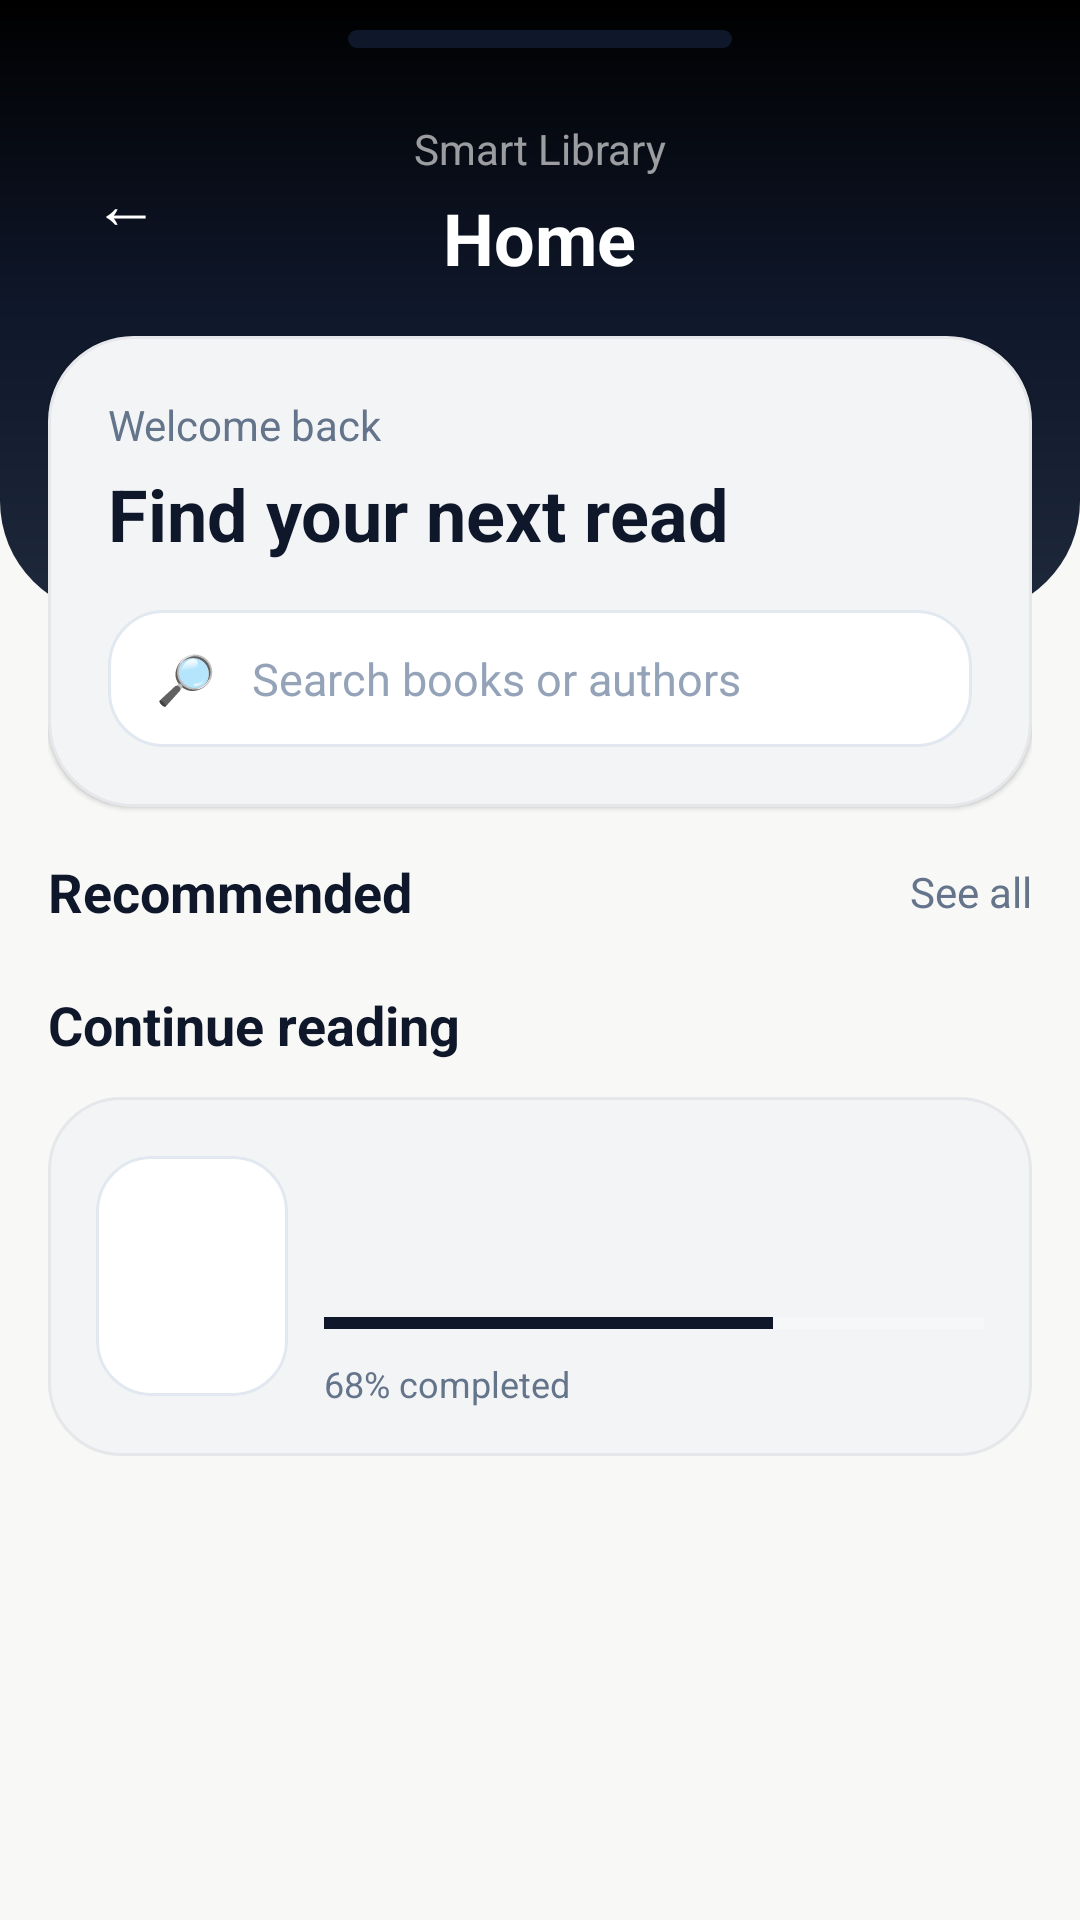

Produce the Android XML layout that renders to this screen, including the resource entries it uses.
<!-- AndroidManifest.xml: application theme Theme.SmartLibraryCanvas -->
<!-- res/layout/fragment_home.xml -->
<?xml version="1.0" encoding="utf-8"?>
<FrameLayout xmlns:android="http://schemas.android.com/apk/res/android" android:layout_width="match_parent" android:layout_height="match_parent" android:background="@color/canvas_bg">
  <View android:layout_width="match_parent" android:layout_height="205dp" android:background="@drawable/bg_screen_header" />
  <View android:layout_width="128dp" android:layout_height="6dp" android:layout_gravity="top|center_horizontal" android:layout_marginTop="10dp" android:background="@drawable/bg_chip_dark" />
  <LinearLayout android:layout_width="match_parent" android:layout_height="wrap_content" android:layout_marginTop="40dp" android:gravity="center_vertical" android:orientation="horizontal" android:paddingHorizontal="20dp">
    <TextView android:layout_width="44dp" android:layout_height="44dp" android:background="@drawable/bg_header_icon" android:gravity="center" android:text="←" android:textColor="@color/white" android:textSize="22sp" />
    <LinearLayout android:layout_width="0dp" android:layout_height="wrap_content" android:layout_weight="1" android:gravity="center" android:orientation="vertical">
      <TextView android:layout_width="wrap_content" android:layout_height="wrap_content" android:text="@string/smart_library" android:textColor="#99FFFFFF" android:textSize="14sp" />
      <TextView android:layout_width="wrap_content" android:layout_height="wrap_content" android:layout_marginTop="4dp" android:text="@string/home" android:textColor="@color/white" android:textSize="24sp" android:textStyle="bold" />
    </LinearLayout>
    <View android:layout_width="44dp" android:layout_height="44dp" />
  </LinearLayout>
  <androidx.core.widget.NestedScrollView android:layout_width="match_parent" android:layout_height="match_parent" android:layout_marginTop="112dp" android:clipToPadding="false" android:paddingStart="16dp" android:paddingEnd="16dp" android:paddingBottom="24dp">
    <LinearLayout android:layout_width="match_parent" android:layout_height="wrap_content" android:orientation="vertical">
      <LinearLayout android:layout_width="match_parent" android:layout_height="wrap_content" android:background="@drawable/bg_soft_panel_28" android:elevation="1dp" android:orientation="vertical" android:padding="20dp">
        <TextView android:layout_width="wrap_content" android:layout_height="wrap_content" android:text="@string/welcome_back" android:textColor="@color/slate_500" android:textSize="14sp" />
        <TextView android:layout_width="wrap_content" android:layout_height="wrap_content" android:layout_marginTop="4dp" android:text="@string/find_your_next_read" android:textColor="@color/slate_900" android:textSize="24sp" android:textStyle="bold" />
        <LinearLayout android:layout_width="match_parent" android:layout_height="wrap_content" android:layout_marginTop="16dp" android:background="@drawable/bg_card_white_18" android:gravity="center_vertical" android:orientation="horizontal" android:paddingStart="16dp" android:paddingTop="12dp" android:paddingEnd="16dp" android:paddingBottom="12dp">
          <TextView android:layout_width="wrap_content" android:layout_height="wrap_content" android:text="🔎" android:textColor="@color/slate_400" android:textSize="16sp" />
          <EditText android:layout_width="0dp" android:layout_height="wrap_content" android:layout_marginStart="12dp" android:layout_weight="1" android:background="@android:color/transparent" android:hint="@string/search_books_or_authors" android:inputType="text" android:padding="0dp" android:textColor="@color/slate_900" android:textColorHint="@color/slate_400" android:textSize="15sp" />
        </LinearLayout>
      </LinearLayout>
      <LinearLayout android:layout_width="match_parent" android:layout_height="wrap_content" android:layout_marginTop="16dp" android:gravity="center_vertical" android:orientation="horizontal">
        <TextView android:layout_width="0dp" android:layout_height="wrap_content" android:layout_weight="1" android:text="@string/recommended" android:textColor="@color/slate_900" android:textSize="18sp" android:textStyle="bold" />
        <TextView android:layout_width="wrap_content" android:layout_height="wrap_content" android:text="@string/see_all" android:textColor="@color/slate_500" android:textSize="14sp" />
      </LinearLayout>
      <LinearLayout android:id="@+id/recommendedContainer" android:layout_width="match_parent" android:layout_height="wrap_content" android:layout_marginTop="12dp" android:orientation="vertical" />
      <TextView android:layout_width="wrap_content" android:layout_height="wrap_content" android:layout_marginTop="8dp" android:text="@string/continue_reading" android:textColor="@color/slate_900" android:textSize="18sp" android:textStyle="bold" />
      <LinearLayout android:layout_width="match_parent" android:layout_height="wrap_content" android:layout_marginTop="12dp" android:background="@drawable/bg_soft_panel_24" android:gravity="center_vertical" android:orientation="horizontal" android:padding="16dp">
        <ImageView android:id="@+id/continueCover" android:layout_width="64dp" android:layout_height="80dp" android:background="@drawable/bg_card_white_18" android:clipToOutline="true" android:scaleType="centerCrop" />
        <LinearLayout android:layout_width="0dp" android:layout_height="wrap_content" android:layout_marginStart="12dp" android:layout_weight="1" android:orientation="vertical">
          <TextView android:id="@+id/continueTitle" android:layout_width="match_parent" android:layout_height="wrap_content" android:ellipsize="end" android:maxLines="1" android:textColor="@color/slate_900" android:textSize="15sp" android:textStyle="bold" />
          <TextView android:id="@+id/continueAuthor" android:layout_width="wrap_content" android:layout_height="wrap_content" android:layout_marginTop="4dp" android:textColor="@color/slate_500" android:textSize="14sp" />
          <ProgressBar android:id="@+id/continueProgress" style="?android:attr/progressBarStyleHorizontal" android:layout_width="match_parent" android:layout_height="8dp" android:layout_marginTop="12dp" android:max="100" android:progress="68" android:progressTint="@color/slate_900" android:progressBackgroundTint="@color/white" android:splitTrack="false" />
          <TextView android:layout_width="wrap_content" android:layout_height="wrap_content" android:layout_marginTop="8dp" android:text="68% completed" android:textColor="@color/slate_500" android:textSize="12sp" />
        </LinearLayout>
      </LinearLayout>
    </LinearLayout>
  </androidx.core.widget.NestedScrollView>
</FrameLayout>
<!-- resources referenced by this layout -->
<resources>
  <color name="canvas_bg">#F8F8F7</color>
  <color name="slate_400">#94A3B8</color>
  <color name="slate_500">#64748B</color>
  <color name="slate_900">#0F172A</color>
  <color name="white">#FFFFFFFF</color>
  <!-- drawable bg_card_white_18 (drawable) -->
  <?xml version="1.0" encoding="utf-8"?>
  <shape xmlns:android="http://schemas.android.com/apk/res/android">
      <solid android:color="@color/white" />
      <stroke
          android:width="1dp"
          android:color="@color/slate_200" />
      <corners android:radius="18dp" />
  </shape>
  <!-- drawable bg_chip_dark (drawable) -->
  <?xml version="1.0" encoding="utf-8"?>
  <shape xmlns:android="http://schemas.android.com/apk/res/android">
      <solid android:color="@color/slate_900" />
      <corners android:radius="999dp" />
  </shape>
  <!-- drawable bg_screen_header (drawable) -->
  <?xml version="1.0" encoding="utf-8"?>
  <shape xmlns:android="http://schemas.android.com/apk/res/android">
      <gradient
          android:angle="270"
          android:endColor="@color/slate_800"
          android:centerColor="@color/slate_900"
          android:startColor="@color/black" />
      <corners
          android:bottomLeftRadius="38dp"
          android:bottomRightRadius="38dp" />
  </shape>
  <!-- drawable bg_soft_panel_24 (drawable) -->
  <?xml version="1.0" encoding="utf-8"?>
  <shape xmlns:android="http://schemas.android.com/apk/res/android">
      <solid android:color="@color/panel_bg" />
      <stroke
          android:width="1dp"
          android:color="@color/panel_border" />
      <corners android:radius="24dp" />
  </shape>
  <!-- drawable bg_soft_panel_28 (drawable) -->
  <?xml version="1.0" encoding="utf-8"?>
  <shape xmlns:android="http://schemas.android.com/apk/res/android">
      <solid android:color="@color/panel_bg" />
      <stroke
          android:width="1dp"
          android:color="@color/panel_border" />
      <corners android:radius="28dp" />
  </shape>
  <string name="continue_reading">Continue reading</string>
  <string name="find_your_next_read">Find your next read</string>
  <string name="home">Home</string>
  <string name="recommended">Recommended</string>
  <string name="search_books_or_authors">Search books or authors</string>
  <string name="see_all">See all</string>
  <string name="smart_library">Smart Library</string>
  <string name="welcome_back">Welcome back</string>
  <style name="Theme.SmartLibraryCanvas" parent="Theme.MaterialComponents.Light.NoActionBar">
          <item name="android:statusBarColor">@android:color/transparent</item>
          <item name="android:navigationBarColor">@color/white</item>
          <item name="android:windowLightStatusBar">true</item>
          <item name="colorPrimary">@color/slate_900</item>
          <item name="colorPrimaryVariant">@color/slate_900</item>
          <item name="colorOnPrimary">@color/white</item>
          <item name="colorSecondary">@color/slate_900</item>
          <item name="android:windowBackground">@color/canvas_bg</item>
          <item name="bottomSheetDialogTheme">@style/ThemeOverlay.SmartLibraryCanvas.BottomSheet</item>
      </style>
  <color name="slate_200">#E2E8F0</color>
  <color name="slate_800">#1E293B</color>
  <color name="black">#FF000000</color>
  <color name="panel_bg">#F3F4F6</color>
  <color name="panel_border">#E5E7EB</color>
  <style name="ThemeOverlay.SmartLibraryCanvas.BottomSheet" parent="ThemeOverlay.MaterialComponents.BottomSheetDialog">
          <item name="bottomSheetStyle">@style/Widget.SmartLibraryCanvas.BottomSheet</item>
      </style>
  <style name="Widget.SmartLibraryCanvas.BottomSheet" parent="Widget.MaterialComponents.BottomSheet.Modal">
          <item name="android:background">@android:color/transparent</item>
      </style>
</resources>
